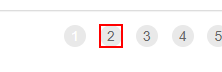
Task: Curso Uipath - RPA Advanced - navegador usado google chrome
Workflow: Process

Step 1 [else]: click on the link '" + in_TransactionItem + "' in window 'ACME System 1 - Work Items' (chrome.exe)

Step 2: On Element Appear 'Next Page' on the link '" + in_TransactionItem +"' in window 'ACME System 1 - Work Items' (chrome.exe) (no picture)

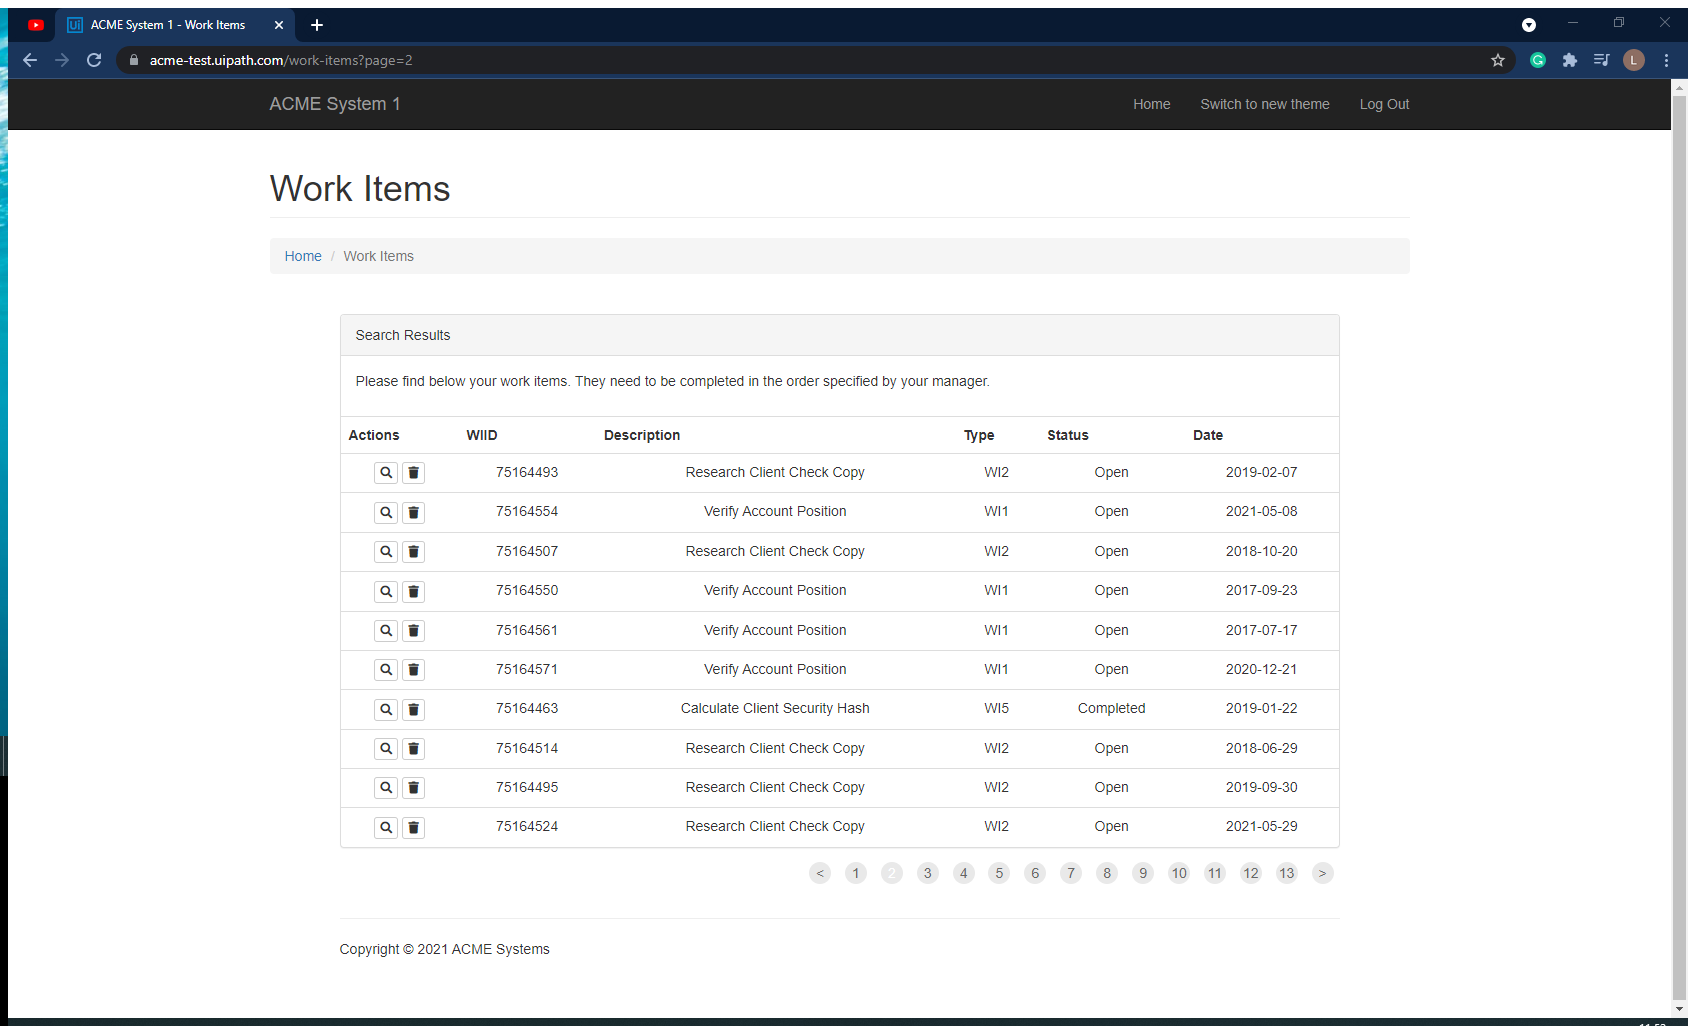
Step 3: Attach Browser 'ACMESyste Page' in window 'ACME System 1 - Work Items' (chrome.exe)

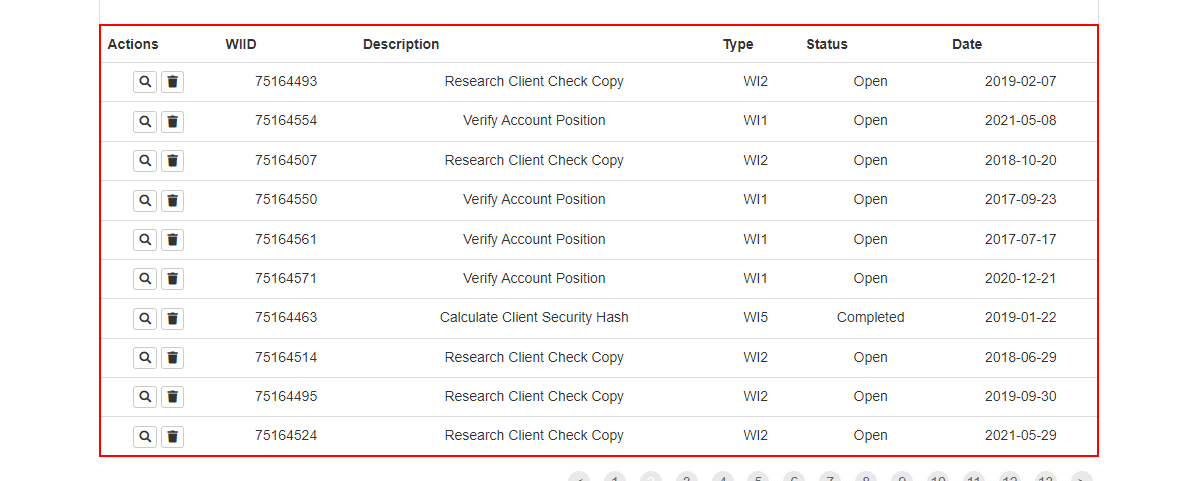
Step 4: get-text from the table